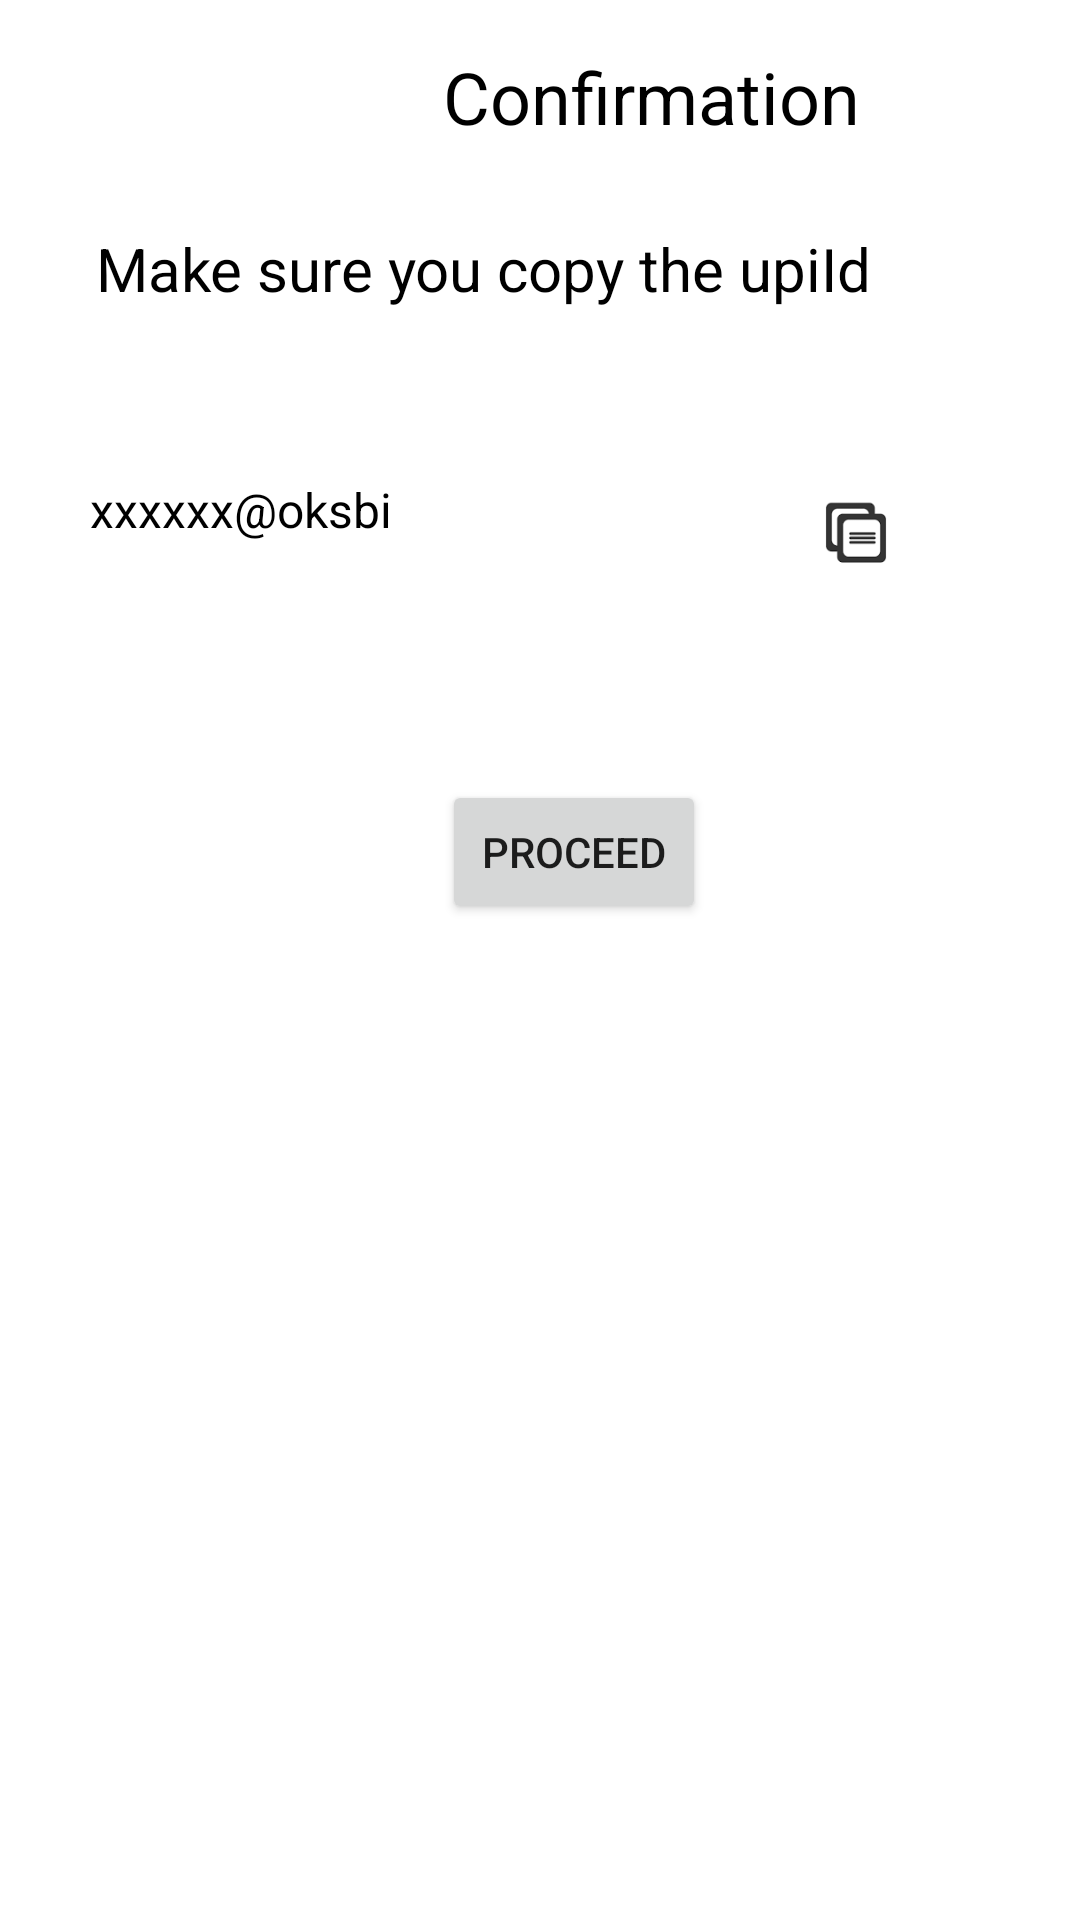

Reconstruct the res/layout file that produces this screen, plus the resources it refers to.
<!-- AndroidManifest.xml: application theme Theme.Project2_ -->
<!-- res/layout/activity_payment2.xml -->
<?xml version="1.0" encoding="utf-8"?>
<androidx.constraintlayout.widget.ConstraintLayout xmlns:android="http://schemas.android.com/apk/res/android"
    xmlns:app="http://schemas.android.com/apk/res-auto"
    xmlns:tools="http://schemas.android.com/tools"
    android:layout_width="match_parent"
    android:layout_height="match_parent"
    android:background="@color/white"
    tools:context=".payment2">

    <Button
        android:id="@+id/button6"
        android:layout_width="wrap_content"
        android:layout_height="wrap_content"
        android:layout_marginTop="260dp"
        android:onClick="gpay2_"
        android:text="Proceed"
        app:layout_constraintEnd_toEndOf="parent"
        app:layout_constraintHorizontal_bias="0.542"
        app:layout_constraintStart_toStartOf="parent"
        app:layout_constraintTop_toTopOf="parent" />

    <TextView
        android:id="@+id/textView2"
        android:layout_width="282dp"
        android:layout_height="0dp"
        android:layout_marginStart="76dp"
        android:layout_marginTop="16dp"
        android:gravity="center"
        android:text="Confirmation"
        android:textColor="@color/black"
        android:textSize="24sp"
        app:layout_constraintStart_toStartOf="parent"
        app:layout_constraintTop_toTopOf="parent" />

    <TextView
        android:id="@+id/textView8"
        android:layout_width="315dp"
        android:layout_height="66dp"
        android:layout_marginStart="101dp"
        android:layout_marginTop="60dp"
        android:layout_marginEnd="252dp"
        android:text="Make sure you copy the upiId"
        android:textColor="@color/black"
        android:textSize="20sp"
        app:layout_constraintEnd_toEndOf="parent"
        app:layout_constraintHorizontal_bias="0.225"
        app:layout_constraintStart_toStartOf="parent"
        app:layout_constraintTop_toTopOf="@+id/textView2" />

    <TextView
        android:id="@+id/textView9"
        android:layout_width="243dp"
        android:layout_height="36dp"
        android:text="xxxxxx@oksbi"
        android:textColor="@color/black"
        android:textSize="16sp"
        app:layout_constraintBottom_toBottomOf="parent"
        app:layout_constraintEnd_toEndOf="parent"
        app:layout_constraintHorizontal_bias="0.255"
        app:layout_constraintStart_toStartOf="parent"
        app:layout_constraintTop_toTopOf="@+id/textView2"
        app:layout_constraintVertical_bias="0.243" />

    <ImageView
        android:id="@+id/imageView9"
        android:layout_width="58dp"
        android:layout_height="36dp"
        app:layout_constraintBottom_toBottomOf="parent"
        app:layout_constraintEnd_toEndOf="parent"
        app:layout_constraintHorizontal_bias="0.849"
        app:layout_constraintStart_toStartOf="parent"
        app:layout_constraintTop_toTopOf="@+id/textView2"
        app:layout_constraintVertical_bias="0.243"
        app:srcCompat="@drawable/copy" />

</androidx.constraintlayout.widget.ConstraintLayout>
<!-- resources referenced by this layout -->
<resources>
  <color name="black">#FF000000</color>
  <color name="white">#FFFFFFFF</color>
  <!-- drawable copy: png bitmap (drawable, 770 bytes) -->
  <style name="Theme.Project2_" parent="Theme.MaterialComponents.DayNight.DarkActionBar">
          
          <item name="colorPrimary">@color/purple_500</item>
          <item name="colorPrimaryVariant">@color/purple_700</item>
          <item name="colorOnPrimary">@color/white</item>
          
          <item name="colorSecondary">@color/teal_200</item>
          <item name="colorSecondaryVariant">@color/teal_700</item>
          <item name="colorOnSecondary">@color/black</item>
          
          <item name="android:statusBarColor">?attr/colorPrimaryVariant</item>
          
      </style>
  <color name="purple_500">#FF6200EE</color>
  <color name="purple_700">#FF3700B3</color>
  <color name="teal_200">#FF03DAC5</color>
  <color name="teal_700">#31D9C9</color>
</resources>
